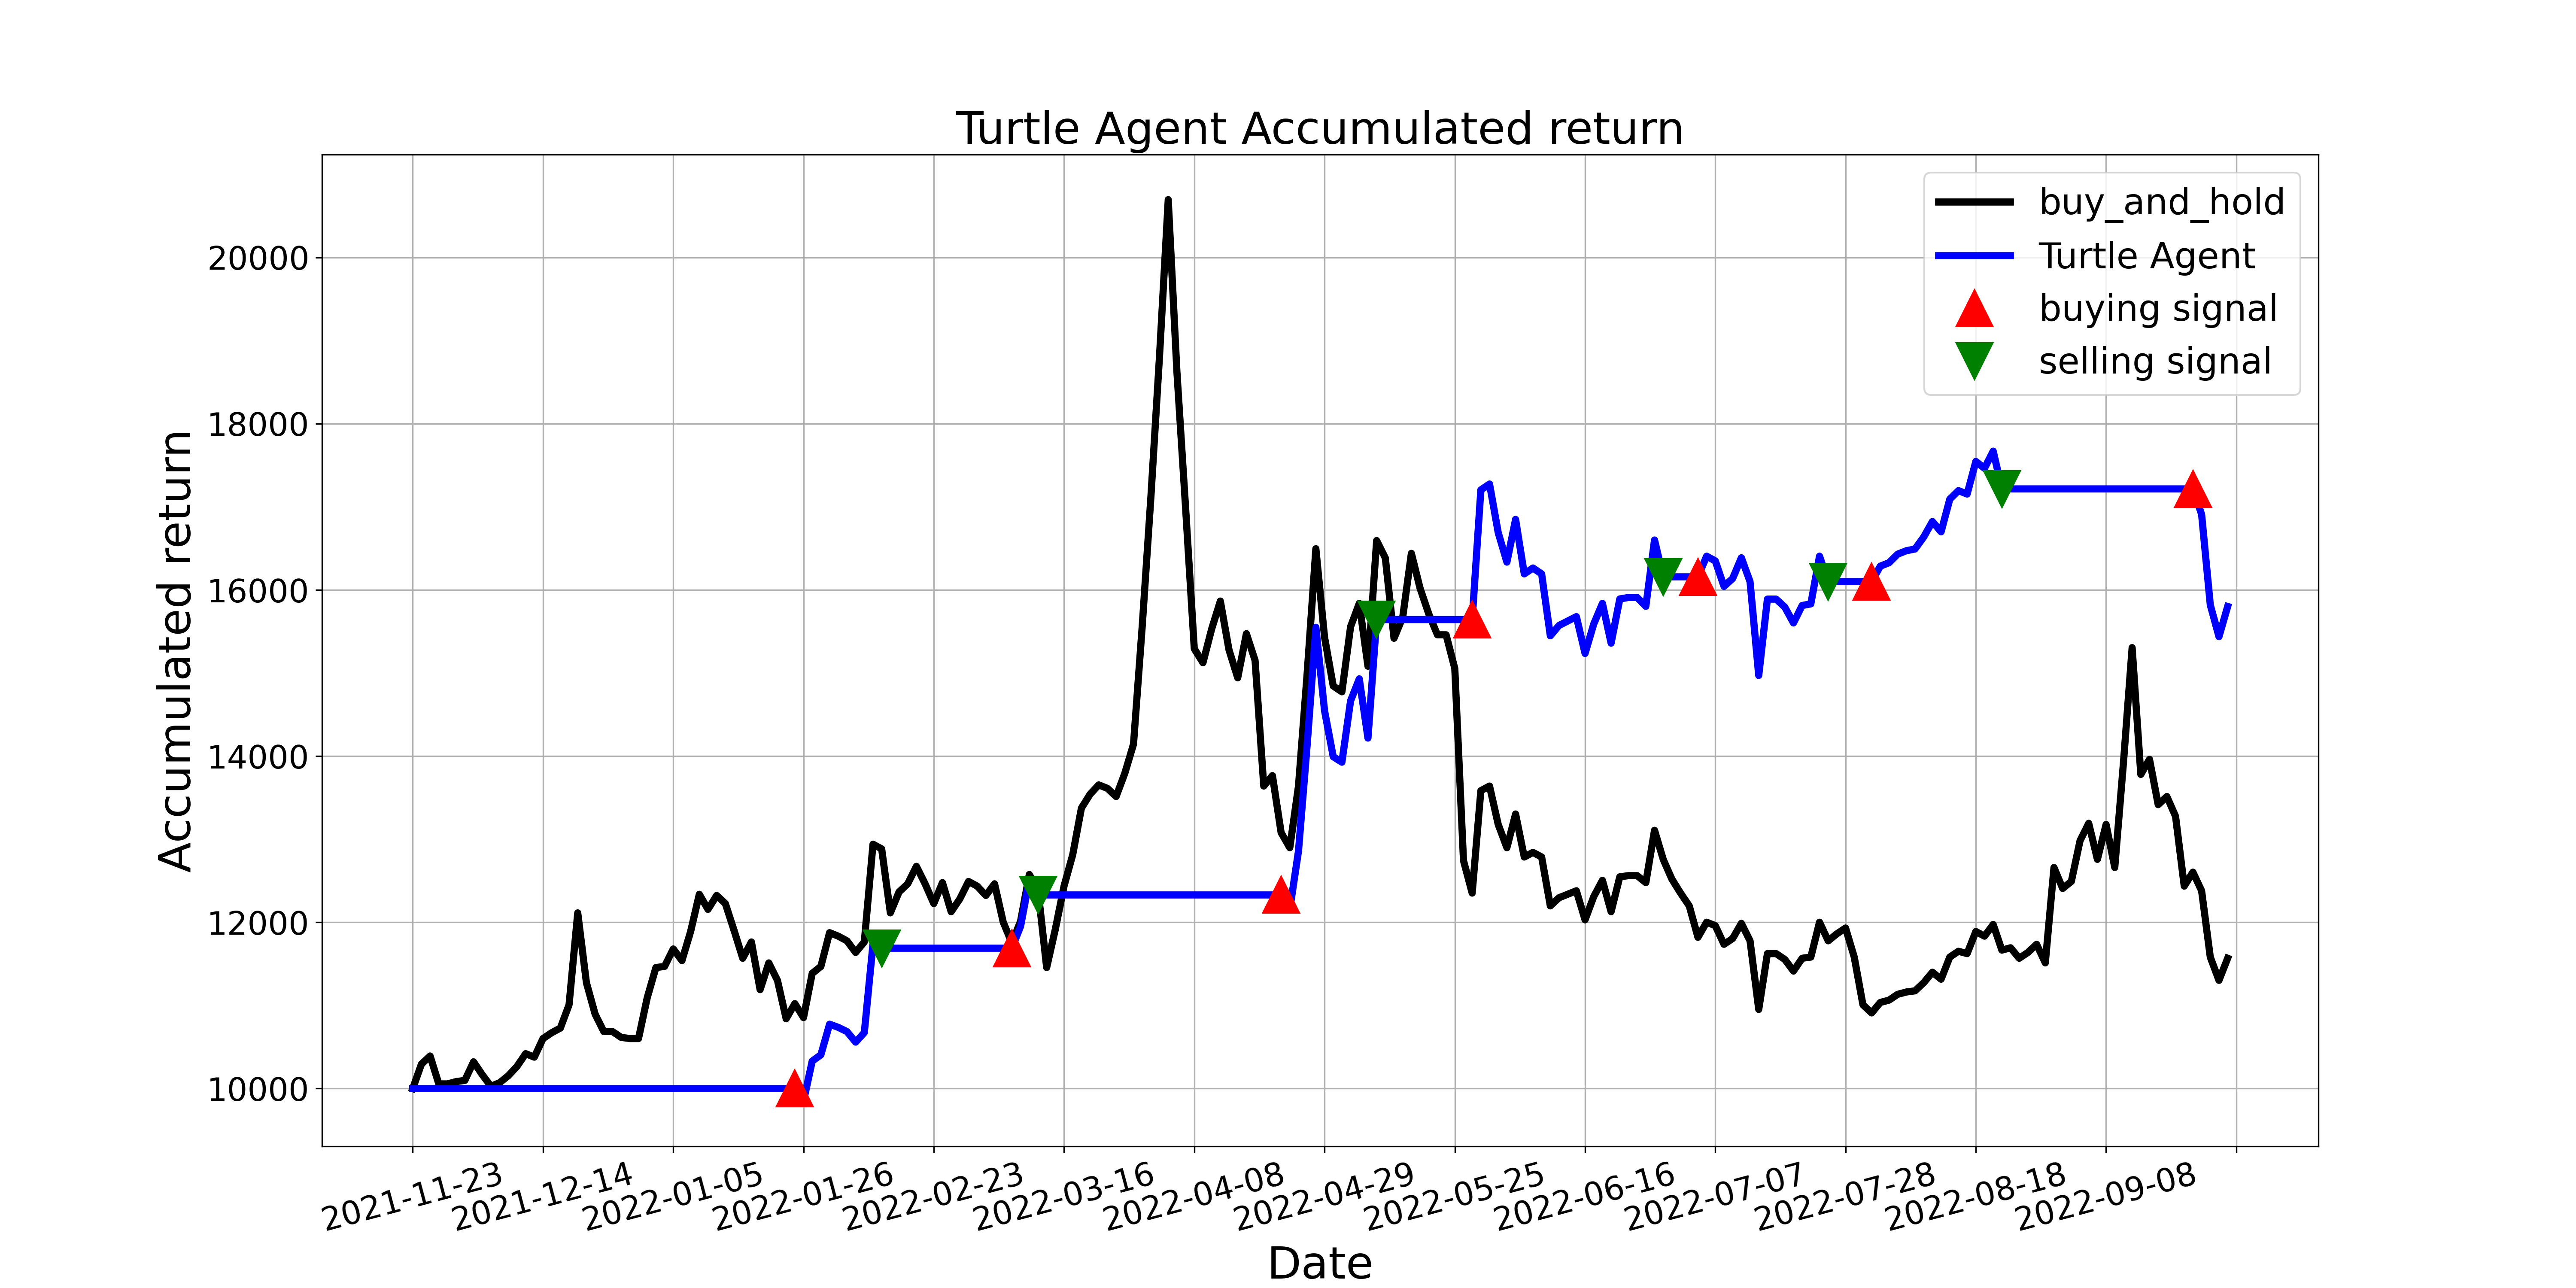

Values plotted in this chart, from the file beside it:
, tradeDate, B&H, action, operation, return
0, 2021-11-23, 10000, 0.0, 0, 10000
1, 2021-11-24, 10294, 0.0, 0, 10000
2, 2021-11-25, 10392, 0.0, 0, 10000
3, 2021-11-26, 10056, 0.0, 0, 10000
4, 2021-11-29, 10056, 0.0, 0, 10000
5, 2021-11-30, 10084, 0.0, 0, 10000
6, 2021-12-01, 10098, 0.0, 0, 10000
7, 2021-12-02, 10322, 0.0, 0, 10000
8, 2021-12-03, 10168, 0.0, 0, 10000
9, 2021-12-06, 10028, 0.0, 0, 10000
10, 2021-12-07, 10070, 0.0, 0, 10000
11, 2021-12-08, 10154, 0.0, 0, 10000
12, 2021-12-09, 10266, 0.0, 0, 10000
13, 2021-12-10, 10420, 0.0, 0, 10000
14, 2021-12-13, 10378, 0.0, 0, 10000
15, 2021-12-14, 10602, 0.0, 0, 10000
16, 2021-12-15, 10672, 2.0, 0, 10000
17, 2021-12-16, 10728, 2.0, 0, 10000
18, 2021-12-17, 11008, 2.0, 0, 10000
19, 2021-12-20, 12114, 2.0, 0, 10000
20, 2021-12-21, 11274, 2.0, 0, 10000
21, 2021-12-22, 10896, 0.0, 0, 10000
22, 2021-12-23, 10686, 0.0, 0, 10000
23, 2021-12-24, 10686, 0.0, 0, 10000
24, 2021-12-27, 10616, 0.0, 0, 10000
25, 2021-12-28, 10602, 0.0, 0, 10000
26, 2021-12-29, 10602, 0.0, 0, 10000
27, 2021-12-30, 11092, 0.0, 0, 10000
28, 2021-12-31, 11456, 0.0, 0, 10000
29, 2022-01-04, 11470, 0.0, 0, 10000
30, 2022-01-05, 11680, 0.0, 0, 10000
31, 2022-01-06, 11540, 0.0, 0, 10000
32, 2022-01-07, 11890, 0.0, 0, 10000
33, 2022-01-10, 12338, 0.0, 0, 10000
34, 2022-01-11, 12156, 2.0, 0, 10000
35, 2022-01-12, 12324, 0.0, 0, 10000
36, 2022-01-13, 12226, 2.0, 0, 10000
37, 2022-01-14, 11904, 0.0, 0, 10000
38, 2022-01-17, 11568, 0.0, 0, 10000
39, 2022-01-18, 11764, 0.0, 0, 10000
40, 2022-01-19, 11190, 0.0, 0, 10000
41, 2022-01-20, 11512, 0.0, 0, 10000
42, 2022-01-21, 11302, 0.0, 0, 10000
43, 2022-01-24, 10840, 0.0, 0, 10000
44, 2022-01-25, 11022, 1.0, 1, 10000
45, 2022-01-26, 10854, 0.0, 0, 9848
46, 2022-01-27, 11386, 1.0, 0, 10330
47, 2022-01-28, 11470, 0.0, 0, 10406
48, 2022-02-07, 11876, 0.0, 0, 10775
49, 2022-02-08, 11834, 0.0, 0, 10737
50, 2022-02-09, 11778, 0.0, 0, 10686
51, 2022-02-10, 11638, 0.0, 0, 10559
52, 2022-02-11, 11764, 0.0, 0, 10673
53, 2022-02-14, 12940, 0.0, 0, 11740
54, 2022-02-15, 12884, 2.0, 2, 11689
55, 2022-02-16, 12114, 2.0, 0, 11689
56, 2022-02-17, 12366, 0.0, 0, 11689
57, 2022-02-18, 12464, 0.0, 0, 11689
58, 2022-02-21, 12674, 0.0, 0, 11689
59, 2022-02-22, 12464, 0.0, 0, 11689
... 150 more rows
